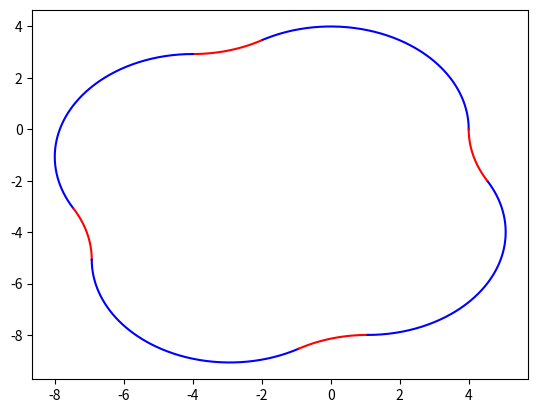

Source code (Python):
#!/usr/bin/python3

import numpy as np
import matplotlib.pyplot as plt
'''

The goal is to construct a closed curve from arc segments of 8 circles.
I will further compute the squared curvature functional for the resulting curve
and compare with a closed curve of same length build with 4 arc segments and 4
straight lines.

The ultimate goal is to show that the functional at the first curve has lower
value than the second.

'''

def circlePoint(cx,cy,radius,theta):
    return (cx+radius*np.cos(theta),cy+radius*np.sin(theta))

def arcSegmentPoints(cx,cy,radius,startTheta,endTheta):
    '''
         Counterclockwise evaluation
    '''

    domain = np.arange(startTheta,endTheta,0.01)

    x = [ circlePoint(cx,cy,radius,x)[0] for x in domain ]
    y = [ circlePoint(cx,cy,radius,x)[1] for x in domain ]

    return (x,y)

def uniformJoint(n,a):
    k = 4*np.pi/n

    circles = [ [4,0,k+a,0,0] ]

    for i in range(1,n):
        pc = circles[-1]
        
        if i%2==1: #Concave
            tto = np.pi + pc[2]
            tfrom = tto - a

            cx = pc[3] + 8*np.cos(pc[2])
            cy = pc[4] + 8*np.sin(pc[2])
            
        else: #Convex
            tfrom = np.pi + pc[1]
            tto = tfrom + k + a

            cx = pc[3] + 8*np.cos(pc[1])
            cy = pc[4] + 8*np.sin(pc[1])

        circles.append( [4,tfrom,tto,cx,cy] )

    return circles
        

def main():
    circles = uniformJoint(8,np.pi/6)

    fig = plt.figure(1)
    plt.subplot(111)
    i=0
    for c in circles:
        x,y = arcSegmentPoints(c[3],c[4],c[0],c[1],c[2])
        print(c)

        if i%2==0:
            plt.plot(x,y,'b-')
        else:
            plt.plot(x,y,'r-')

        i+=1

    plt.show()



if __name__=='__main__':
    main()
